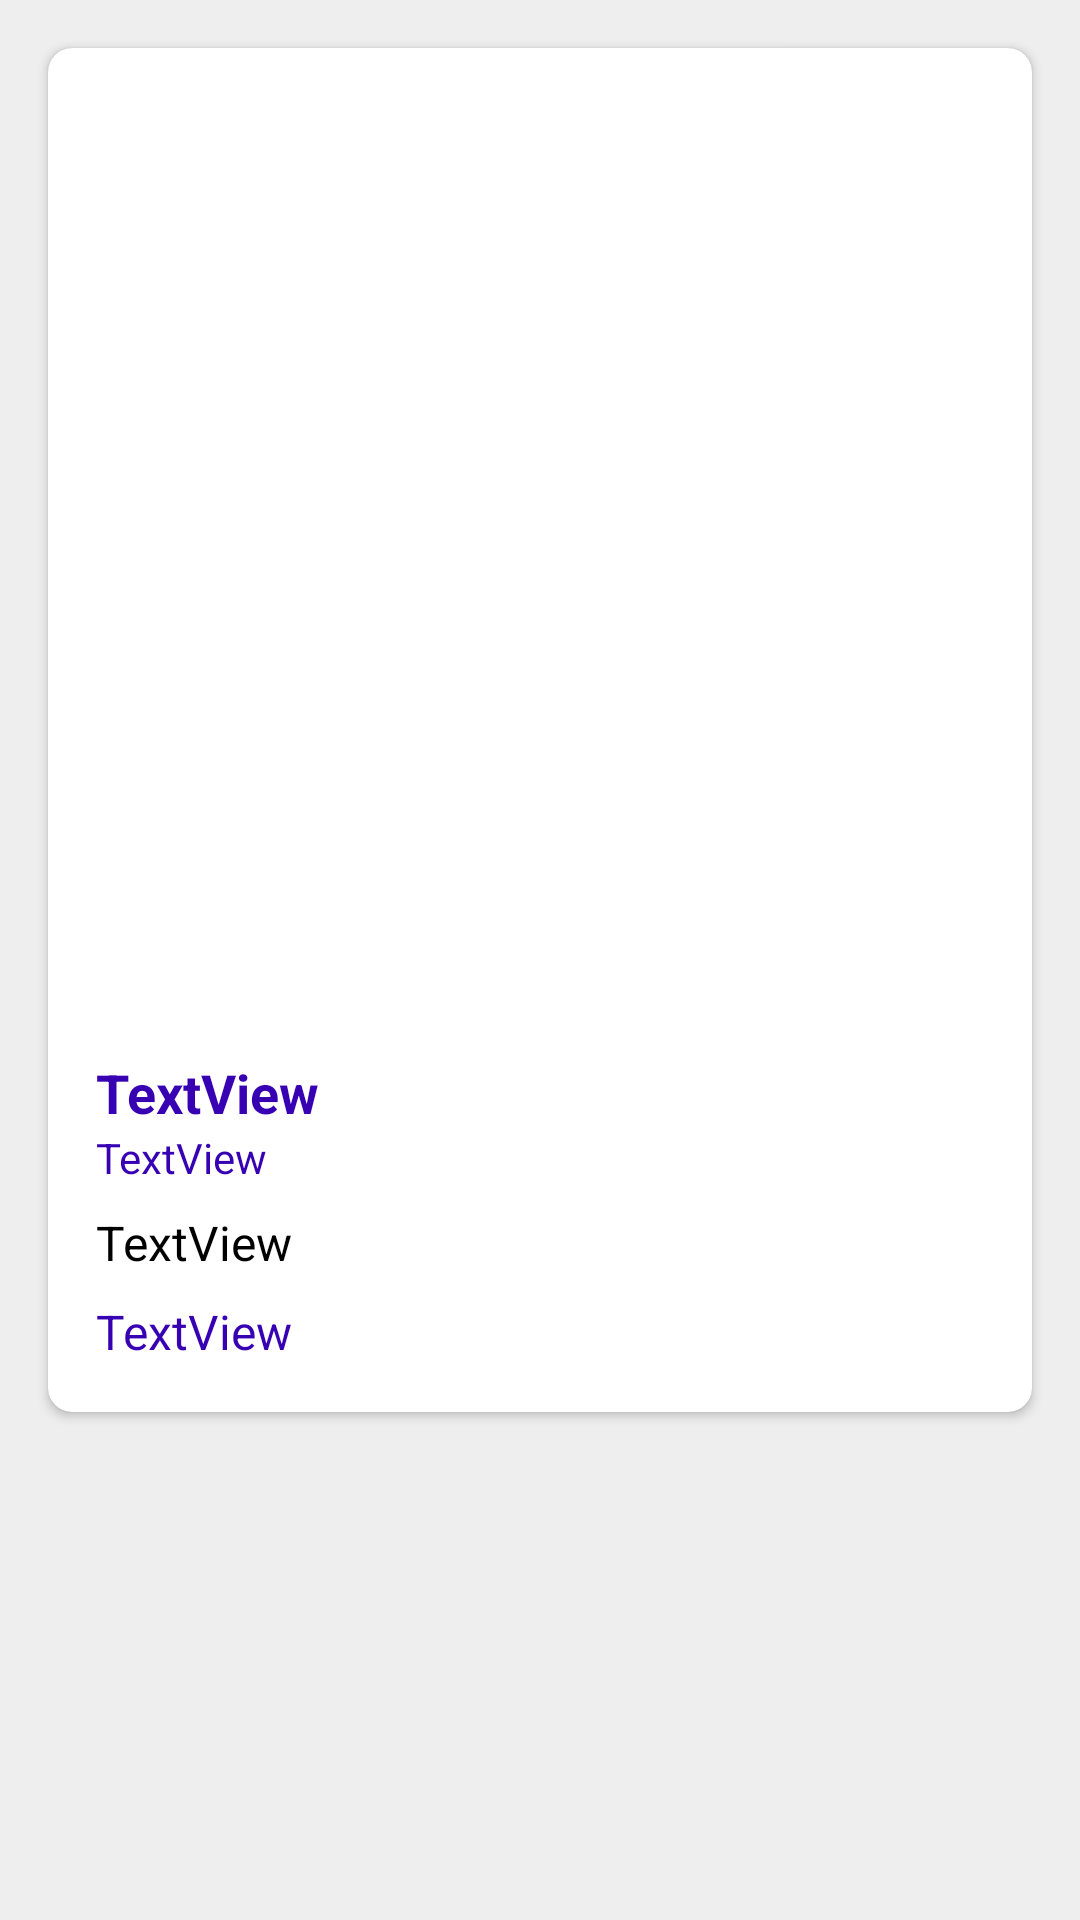

This screen was rendered from an Android layout file. Write that file and the resources it references.
<!-- AndroidManifest.xml: application theme AppTheme -->
<!-- res/layout/activity_detail.xml -->
<?xml version="1.0" encoding="utf-8"?>
<androidx.core.widget.NestedScrollView xmlns:android="http://schemas.android.com/apk/res/android"
    xmlns:app="http://schemas.android.com/apk/res-auto"
    xmlns:tools="http://schemas.android.com/tools"
    android:layout_width="match_parent"
    android:layout_height="match_parent"
    android:background="@color/background"
    tools:context=".DetailActivity">

    <androidx.cardview.widget.CardView
        android:layout_width="match_parent"
        android:layout_height="wrap_content"
        android:layout_margin="16dp"
        app:cardCornerRadius="8dp">


        <LinearLayout
            android:layout_width="match_parent"
            android:layout_height="match_parent"
            android:orientation="vertical">

            <ImageView
                android:id="@+id/detailImage"
                android:layout_width="match_parent"
                android:layout_height="320dp"
                android:scaleType="centerCrop"
                app:srcCompat="@mipmap/ic_launcher" />

            <LinearLayout
                android:layout_width="match_parent"
                android:layout_height="wrap_content"
                android:orientation="vertical"
                android:padding="16dp">

                <TextView
                    android:id="@+id/detailName"
                    android:layout_width="wrap_content"
                    android:layout_height="wrap_content"
                    android:textColor="@color/purple_700"
                    android:textStyle="bold"
                    android:textSize="18sp"
                    android:text="TextView" />

                <TextView
                    android:id="@+id/detailLatin"
                    android:layout_width="wrap_content"
                    android:layout_height="wrap_content"
                    android:textSize="14sp"
                    android:textColor="@color/purple_700"
                    android:text="TextView"/>

                <TextView
                    android:id="@+id/detailKeterangan"
                    android:layout_width="wrap_content"
                    android:layout_height="wrap_content"
                    android:paddingTop="8dp"
                    android:paddingBottom="8dp"
                    android:textColor="@color/black"
                    android:justificationMode="inter_word"
                    android:textSize="16sp"
                    android:text="TextView"/>

                <TextView
                    android:id="@+id/detailUrl"
                    android:layout_width="wrap_content"
                    android:layout_height="wrap_content"
                    android:textSize="16sp"
                    android:textColor="@color/purple_700"
                    android:autoLink="web"
                    android:text="TextView"/>

            </LinearLayout>
        </LinearLayout>
    </androidx.cardview.widget.CardView>
</androidx.core.widget.NestedScrollView>
<!-- resources referenced by this layout -->
<resources>
  <color name="background">#eeeeee</color>
  <color name="black">#FF000000</color>
  <color name="purple_700">#FF3700B3</color>
  <style name="AppTheme" parent="Theme.AppCompat.DayNight.DarkActionBar">
          
          <item name="colorPrimary">@color/colorPrimary</item>
          <item name="colorPrimaryDark">@color/colorPrimaryDark</item>
          <item name="colorAccent">@color/colorAccent</item>
      </style>
  <color name="colorPrimary">#6200EE</color>
  <color name="colorPrimaryDark">#FF000000</color>
  <color name="colorAccent">#03DAC5</color>
</resources>
